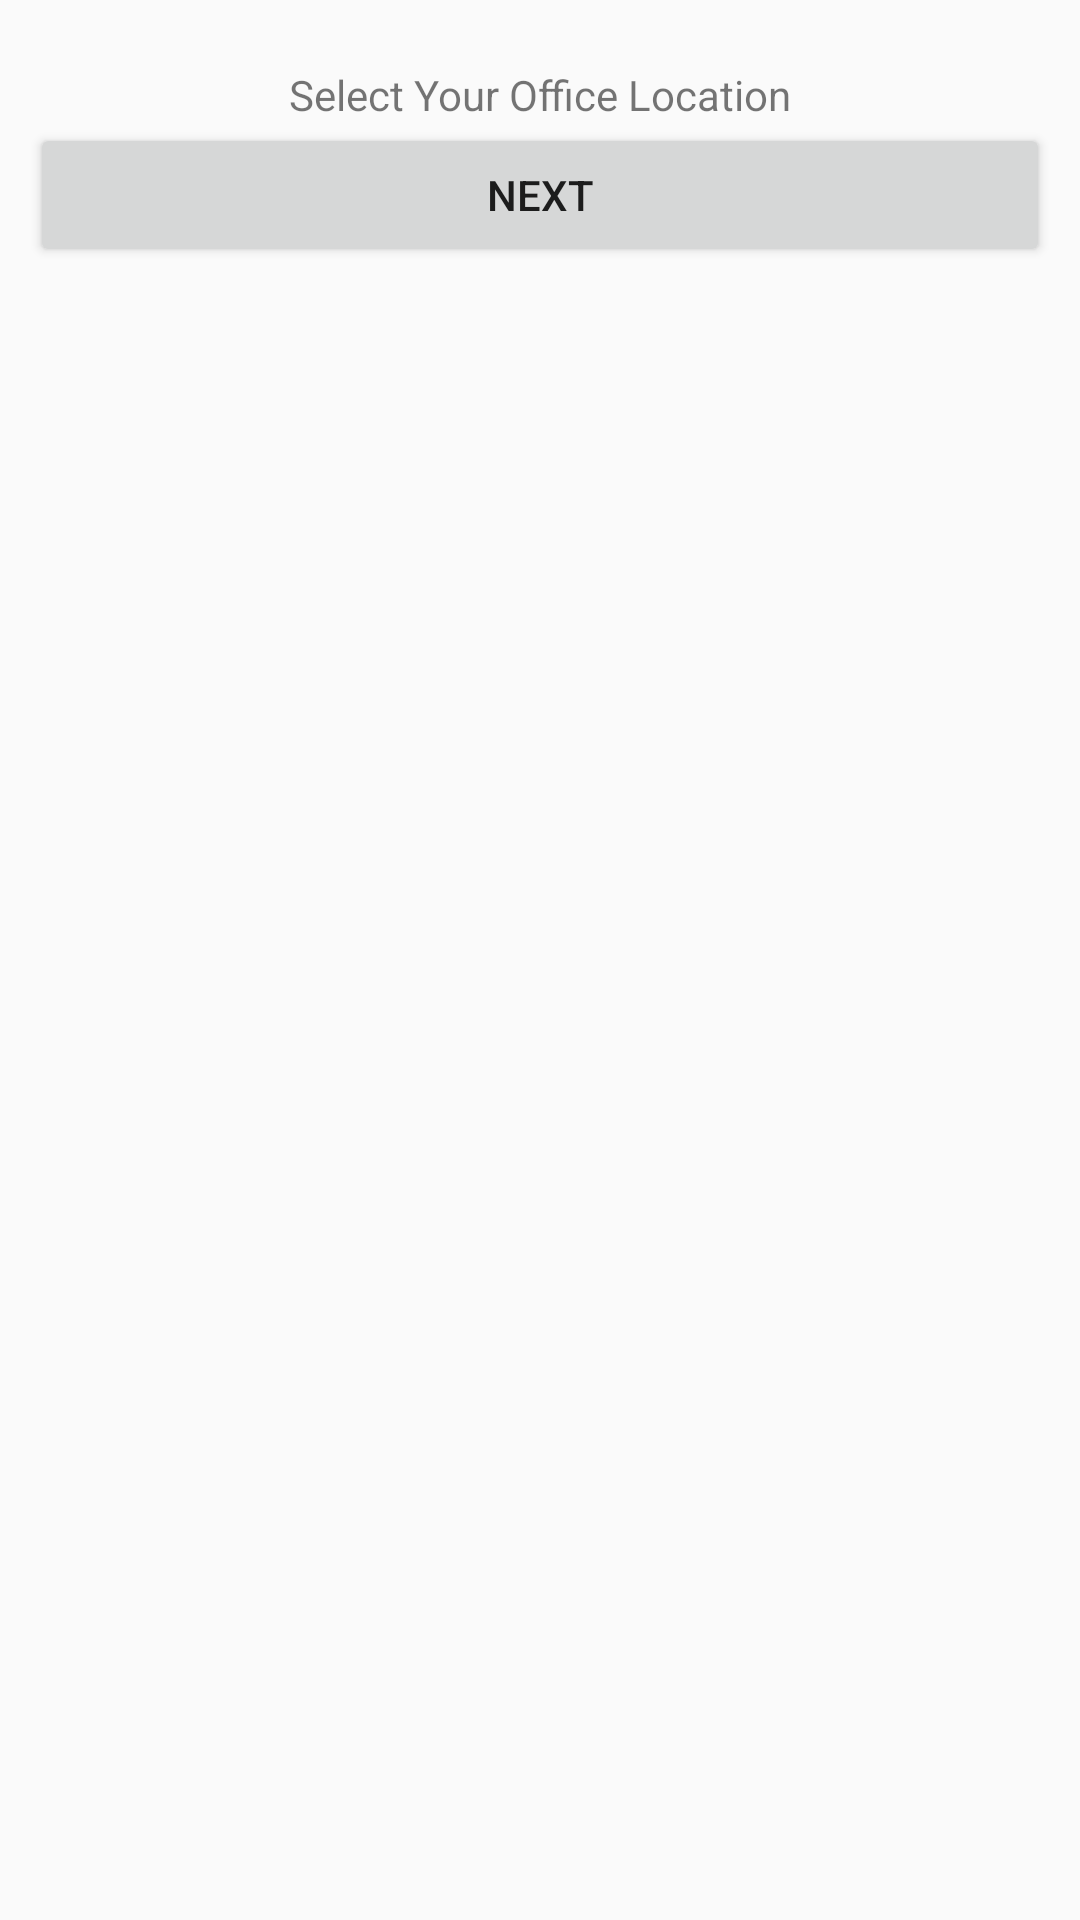

Android layout source for this screen:
<!-- AndroidManifest.xml: application theme AppTheme -->
<!-- res/layout/activity_access_points.xml -->
<?xml version="1.0" encoding="utf-8"?>
<RelativeLayout xmlns:android="http://schemas.android.com/apk/res/android"
    xmlns:tools="http://schemas.android.com/tools"
    android:layout_width="match_parent"
    android:layout_height="match_parent"
    android:paddingBottom="@dimen/activity_vertical_margin"
    android:paddingLeft="@dimen/activity_horizontal_margin"
    android:paddingRight="@dimen/activity_horizontal_margin"
    android:paddingTop="@dimen/activity_vertical_margin"
    tools:context="tpm.employee.service.AccessPoints">

    <TextView
        android:layout_width="wrap_content"
        android:layout_height="wrap_content"
        android:id="@+id/tvAdmin"
        android:text="Select Your Office Location"
        android:layout_centerHorizontal="true"/>
    <Button
        android:layout_width="match_parent"
        android:layout_height="wrap_content"
        android:id="@+id/next"
        android:layout_below="@+id/tvAdmin"
        android:text="Next"/>
    <ListView
        android:layout_width="match_parent"
        android:layout_height="wrap_content"
        android:layout_below="@+id/next"
        android:id="@+id/idlistview">
    </ListView>



</RelativeLayout>
<!-- resources referenced by this layout -->
<resources>
  <dimen name="activity_horizontal_margin">10dp</dimen>
  <dimen name="activity_vertical_margin">22dp</dimen>
  <style name="AppTheme" parent="Theme.AppCompat.Light.DarkActionBar">
          
          <item name="colorPrimary">@color/colorPrimary</item>
          <item name="colorPrimaryDark">@color/colorPrimaryDark</item>
          <item name="colorAccent">@color/colorAccent</item>
      </style>
  <color name="colorPrimary">#28bab9</color>
  <color name="colorPrimaryDark">#0c7c7c</color>
  <color name="colorAccent">#FF4081</color>
</resources>
